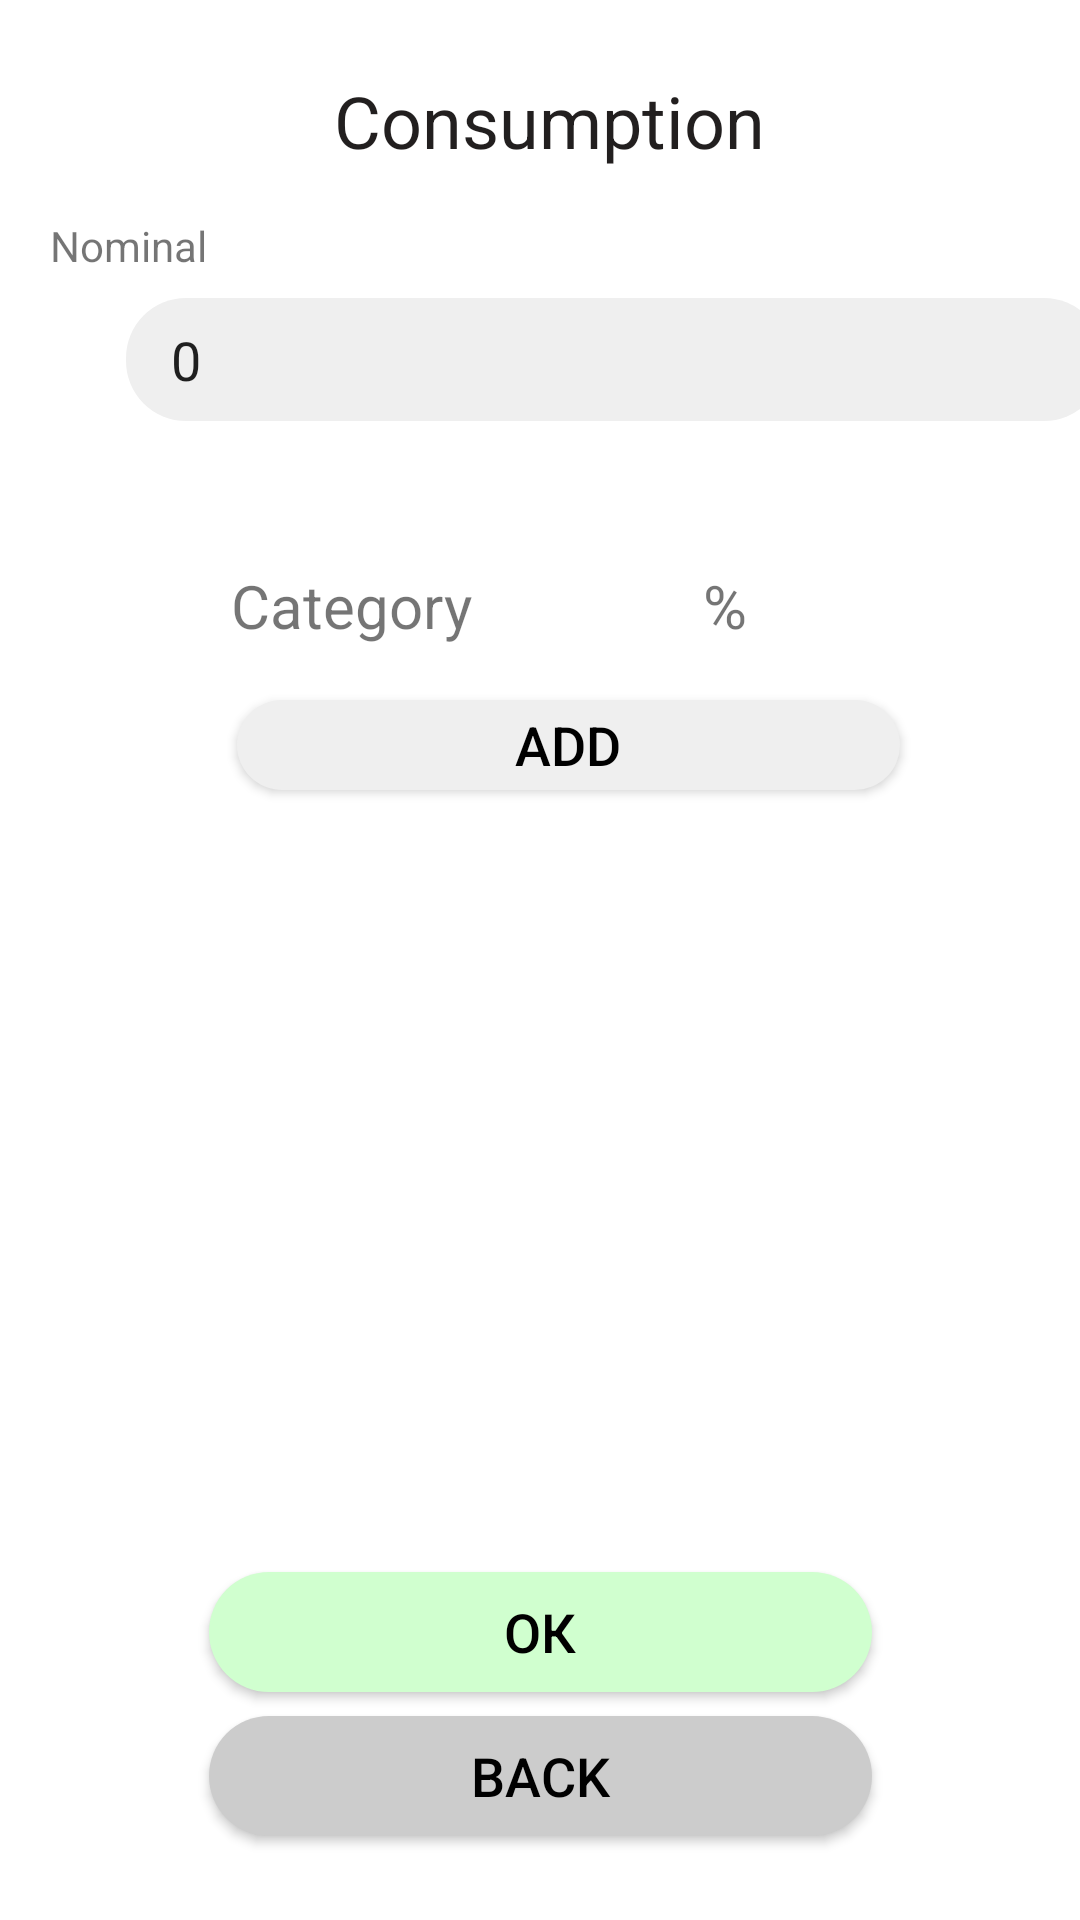

Reconstruct the res/layout file that produces this screen, plus the resources it refers to.
<!-- AndroidManifest.xml: application theme Theme.Piggybankassistant -->
<!-- res/layout/activity_consumption_add.xml -->
<?xml version="1.0" encoding="utf-8"?>
<layout>
    <androidx.constraintlayout.widget.ConstraintLayout xmlns:android="http://schemas.android.com/apk/res/android"
        xmlns:app="http://schemas.android.com/apk/res-auto"
        xmlns:tools="http://schemas.android.com/tools"
        android:layout_width="match_parent"
        android:layout_height="match_parent"
        android:id="@+id/mainLayout"
        tools:context=".presentation.PatternAddActivity">

        <androidx.appcompat.widget.AppCompatButton
            android:id="@+id/add_btn2"
            android:layout_width="221dp"
            android:layout_height="40dp"
            android:layout_marginBottom="8dp"
            android:background="@drawable/green_button"
            android:onClick="income_btn_onClick"
            android:text="@string/confirm"
            android:textColor="@color/black"
            android:textSize="18sp"
            app:layout_constraintBottom_toTopOf="@+id/back_btn2"
            app:layout_constraintEnd_toEndOf="parent"
            app:layout_constraintStart_toStartOf="parent" />

        <androidx.appcompat.widget.AppCompatButton
            android:id="@+id/back_btn2"
            android:layout_width="221dp"
            android:layout_height="40dp"
            android:layout_marginBottom="28dp"
            android:background="@drawable/gray_rounded"
            android:text="@string/back_str"
            android:textColor="@color/black"
            android:textSize="18sp"
            app:layout_constraintBottom_toBottomOf="parent"
            app:layout_constraintEnd_toEndOf="parent"
            app:layout_constraintStart_toStartOf="parent" />

        <TextView
            android:id="@+id/textView"
            android:layout_width="wrap_content"
            android:layout_height="wrap_content"
            android:layout_marginTop="24dp"
            android:text="@string/consumption_str"
            android:textColor="#221F1F"
            android:textSize="24sp"
            app:layout_constraintEnd_toEndOf="parent"
            app:layout_constraintHorizontal_bias="0.515"
            app:layout_constraintStart_toStartOf="parent"
            app:layout_constraintTop_toTopOf="parent" />

        <TextView
            android:id="@+id/replenish_text"
            android:layout_width="wrap_content"
            android:layout_height="wrap_content"
            android:layout_marginStart="56dp"
            android:layout_marginTop="16dp"
            android:layout_marginEnd="291dp"
            android:text="@string/nominal"
            app:layout_constraintEnd_toEndOf="parent"
            app:layout_constraintHorizontal_bias="1.0"
            app:layout_constraintStart_toStartOf="parent"
            app:layout_constraintTop_toBottomOf="@+id/textView" />

        <EditText
            android:id="@+id/nominal_enter_box"
            android:layout_width="326dp"
            android:layout_height="41dp"
            android:layout_marginStart="42dp"
            android:layout_marginTop="8dp"
            android:layout_marginEnd="43dp"
            android:background="@drawable/light_gray_rounded"
            android:ems="10"
            android:text="0"
            android:inputType="numberDecimal"
            android:paddingLeft="15dp"
            app:layout_constraintEnd_toEndOf="parent"
            app:layout_constraintHorizontal_bias="0.0"
            app:layout_constraintStart_toStartOf="parent"
            app:layout_constraintTop_toBottomOf="@+id/replenish_text" />

        <LinearLayout
            android:id="@+id/linear_master"
            android:layout_width="332dp"
            android:layout_height="19dp"
            android:layout_marginStart="40dp"
            android:layout_marginTop="21dp"
            android:layout_marginEnd="40dp"
            android:orientation="horizontal"
            android:background="@drawable/linear_master_on_paa"
            android:weightSum="100"
            app:layout_constraintEnd_toEndOf="parent"
            app:layout_constraintStart_toStartOf="parent"
            app:layout_constraintTop_toBottomOf="@+id/nominal_enter_box">
        </LinearLayout>

        <FrameLayout
            android:id="@+id/frLayout"
            android:layout_width="0dp"
            android:layout_height="0dp"
            android:layout_marginStart="24dp"
            android:layout_marginTop="8dp"
            android:layout_marginEnd="24dp"
            android:layout_marginBottom="16dp"
            android:layout_weight="1"
            app:layout_constraintBottom_toTopOf="@+id/add_btn2"
            app:layout_constraintEnd_toEndOf="parent"
            app:layout_constraintHorizontal_bias="1.0"
            app:layout_constraintStart_toStartOf="parent"
            app:layout_constraintTop_toBottomOf="@+id/textView2">

            <ScrollView
                android:id="@+id/scrollView4"
                android:layout_width="match_parent"
                android:layout_height="match_parent">

                <LinearLayout
                    android:layout_width="match_parent"
                    android:layout_height="wrap_content"
                    android:orientation="vertical">

                    <TableLayout
                        android:id="@+id/tableLayout"
                        android:layout_width="match_parent"
                        android:layout_height="wrap_content"
                        android:weightSum="100">

                    </TableLayout>

                    <androidx.appcompat.widget.AppCompatButton
                        android:id="@+id/add_cat"
                        android:layout_width="221dp"
                        android:layout_height="30dp"
                        android:layout_marginStart="55dp"
                        android:layout_marginTop="10dp"
                        android:layout_marginBottom="16dp"
                        android:background="@drawable/gray_rounded"
                        android:backgroundTint="@color/light_gray"
                        android:text="@string/add_str"
                        android:textColor="@color/black"
                        android:textSize="18sp" />
                </LinearLayout>
            </ScrollView>
        </FrameLayout>

        <TextView
            android:id="@+id/textView2"
            android:layout_width="wrap_content"
            android:layout_height="wrap_content"
            android:layout_marginTop="8dp"
            android:layout_marginEnd="34dp"
            android:text="@string/percent"
            android:textSize="20sp"
            app:layout_constraintEnd_toEndOf="parent"
            app:layout_constraintStart_toEndOf="@+id/textView3"
            app:layout_constraintTop_toBottomOf="@+id/linear_master" />

        <TextView
            android:id="@+id/textView3"
            android:layout_width="wrap_content"
            android:layout_height="wrap_content"
            android:layout_marginTop="8dp"
            android:text="@string/category"
            android:textSize="20sp"
            app:layout_constraintEnd_toStartOf="@+id/textView2"
            app:layout_constraintStart_toStartOf="parent"
            app:layout_constraintTop_toBottomOf="@+id/linear_master" />

    </androidx.constraintlayout.widget.ConstraintLayout>
</layout>
<!-- resources referenced by this layout -->
<resources>
  <color name="black">#FF000000</color>
  <color name="light_gray">#FFEFEFEF</color>
  <!-- drawable gray_rounded (drawable) -->
  <shape xmlns:android="http://schemas.android.com/apk/res/android"
  
      android:shape="rectangle">
  
      <solid android:color="@color/gray"
          />
      <corners android:radius="20dp"/>
  </shape>
  <!-- drawable green_button (drawable) -->
  <shape xmlns:android="http://schemas.android.com/apk/res/android"
  
      android:shape="rectangle">
  
      <solid android:color="@color/light_green"
          />
      <corners android:radius="20dp"/>
  </shape>
  <!-- drawable light_gray_rounded (drawable) -->
  <?xml version="1.0" encoding="utf-8"?>
  <shape xmlns:android="http://schemas.android.com/apk/res/android"
  
      android:shape="rectangle">
  
      <solid android:color="@color/light_gray"
          />
      <corners android:radius="20dp"/>
      <padding
          android:left="15dp"
          android:right="15dp"/>
  </shape>
  <!-- drawable linear_master_on_paa (drawable) -->
  <?xml version="1.0" encoding="UTF-8"?>
  <shape xmlns:android="http://schemas.android.com/apk/res/android">
      <solid android:color="#ffffffff"/>
      <corners android:bottomRightRadius="70dp" android:bottomLeftRadius="70dp"
          android:topLeftRadius="70dp" android:topRightRadius="70dp"/>
  </shape>
  <string name="add_str">Add</string>
  <string name="back_str">Back</string>
  <string name="category">Category</string>
  <string name="confirm">ОК</string>
  <string name="consumption_str">Consumption</string>
  <string name="nominal">Nominal</string>
  <string name="percent">%</string>
  <style name="Theme.Piggybankassistant" parent="Theme.MaterialComponents.DayNight.DarkActionBar">
          
          <item name="colorPrimary">@color/purple_500</item>
          <item name="colorPrimaryVariant">@color/purple_700</item>
          <item name="colorOnPrimary">@color/white</item>
          
          <item name="colorSecondary">@color/teal_200</item>
          <item name="colorSecondaryVariant">@color/teal_700</item>
          <item name="colorOnSecondary">@color/black</item>
          
          <item name="android:statusBarColor">?attr/colorPrimaryVariant</item>
          
      </style>
  <color name="gray">#FFCCCCCC</color>
  <color name="light_green">#FFD0FFCF</color>
  <color name="purple_500">#FF6200EE</color>
  <color name="purple_700">#FF3700B3</color>
  <color name="white">#FFFFFFFF</color>
  <color name="teal_200">#FF03DAC5</color>
  <color name="teal_700">#FF018786</color>
</resources>
